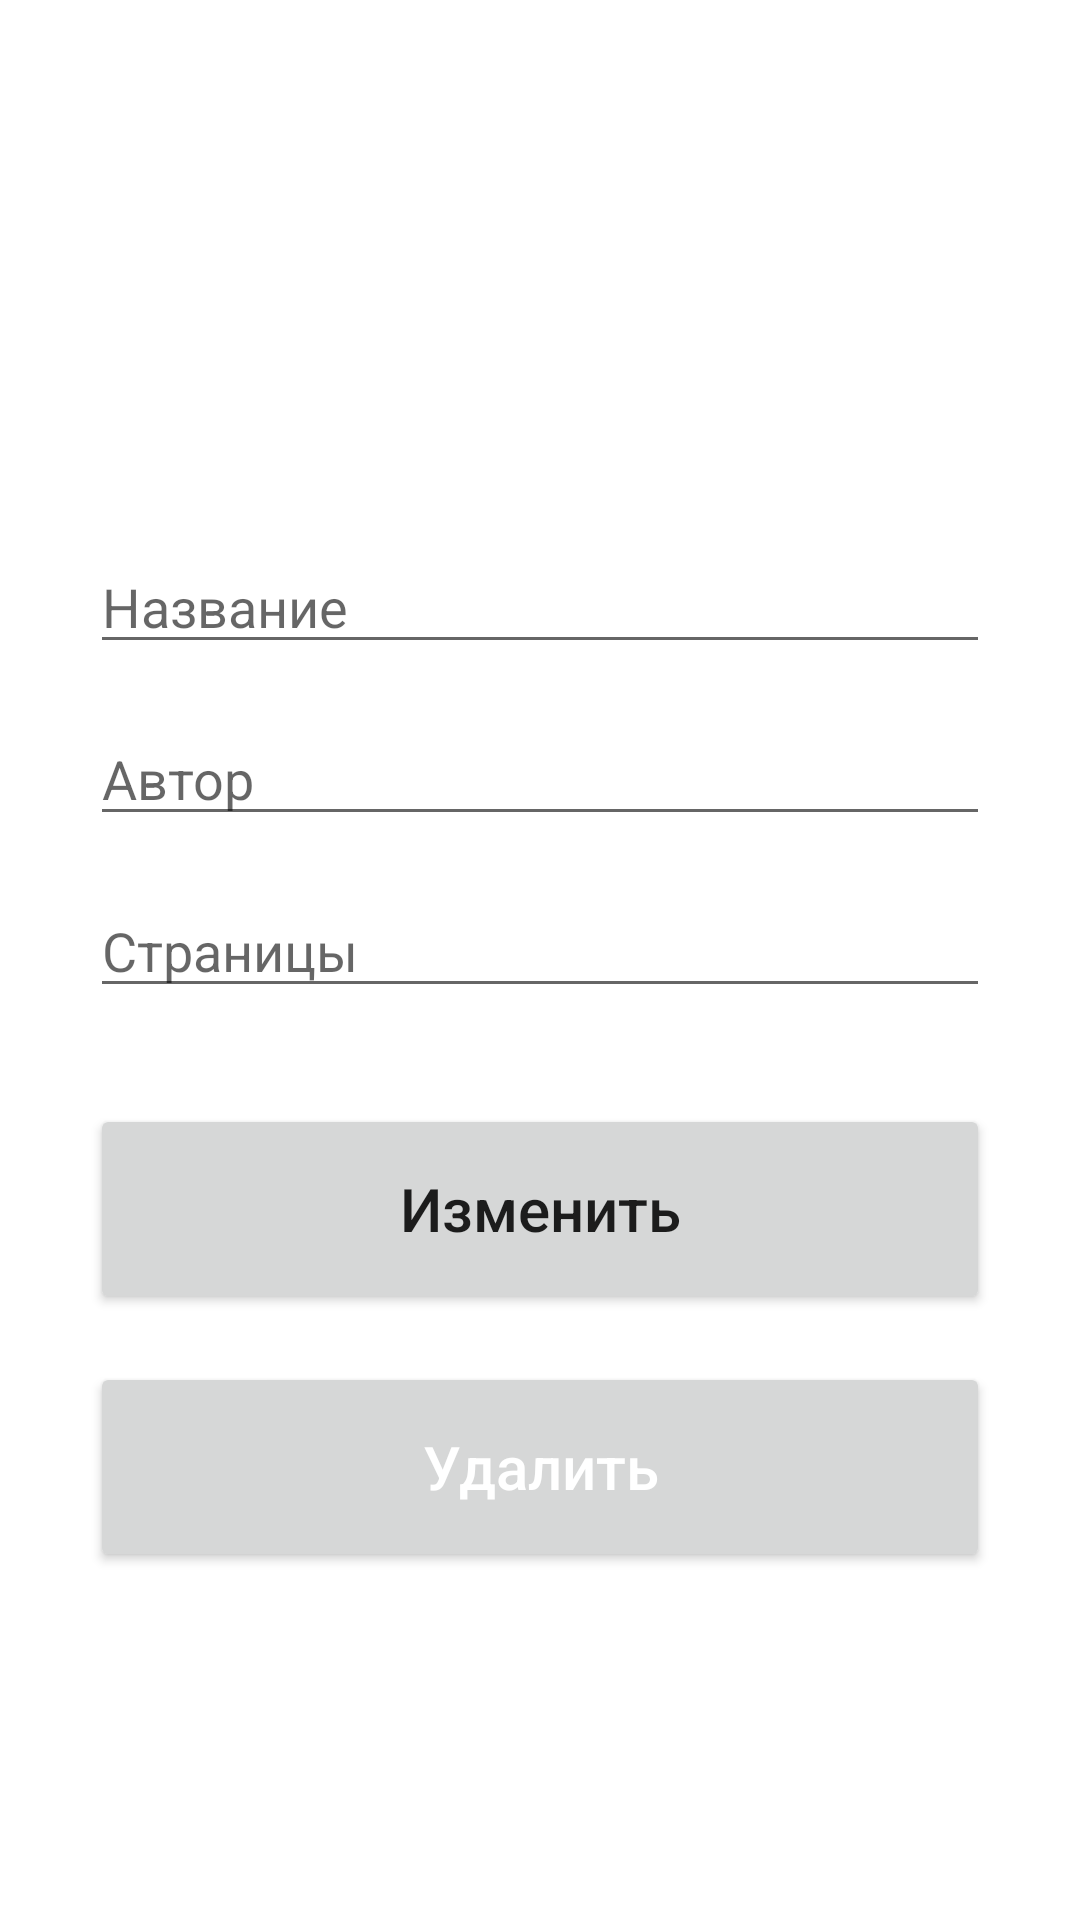

This screen was rendered from an Android layout file. Write that file and the resources it references.
<!-- AndroidManifest.xml: application theme Theme.BookLibrary -->
<!-- res/layout/activity_update_book.xml -->
<?xml version="1.0" encoding="utf-8"?>
<androidx.constraintlayout.widget.ConstraintLayout xmlns:android="http://schemas.android.com/apk/res/android"
    xmlns:app="http://schemas.android.com/apk/res-auto"
    xmlns:tools="http://schemas.android.com/tools"
    android:layout_width="match_parent"
    android:layout_height="match_parent"
    tools:context=".activity.UpdateBookActivity"
    android:padding="30dp">

    <EditText
        android:id="@+id/title_update_input"
        android:layout_width="match_parent"
        android:layout_height="wrap_content"
        android:layout_marginTop="150dp"
        android:ems="10"
        android:hint="Название"
        android:inputType="textPersonName"
        app:layout_constraintEnd_toEndOf="parent"
        app:layout_constraintStart_toStartOf="parent"
        app:layout_constraintTop_toTopOf="parent" />

    <EditText
        android:id="@+id/author_update_input"
        android:layout_width="match_parent"
        android:layout_height="wrap_content"
        android:layout_marginTop="16dp"
        android:ems="10"
        android:hint="Автор"
        android:inputType="textPersonName"
        app:layout_constraintEnd_toEndOf="parent"
        app:layout_constraintStart_toStartOf="parent"
        app:layout_constraintTop_toBottomOf="@+id/title_update_input" />

    <EditText
        android:id="@+id/pages_update_input"
        android:layout_width="match_parent"
        android:layout_height="wrap_content"
        android:layout_marginTop="16dp"
        android:ems="10"
        android:hint="Страницы"
        android:inputType="number"
        app:layout_constraintEnd_toEndOf="parent"
        app:layout_constraintHorizontal_bias="0.375"
        app:layout_constraintStart_toStartOf="parent"
        app:layout_constraintTop_toBottomOf="@+id/author_update_input" />

    <Button
        android:id="@+id/update_button"
        android:layout_width="match_parent"
        android:layout_height="70dp"
        android:layout_marginTop="32dp"
        android:text="Изменить"
        android:textSize="20sp"
        android:textAllCaps="false"
        app:layout_constraintEnd_toEndOf="parent"
        app:layout_constraintStart_toStartOf="parent"
        app:layout_constraintTop_toBottomOf="@+id/pages_update_input" />

    <Button
        android:id="@+id/delete_button"
        android:layout_width="match_parent"
        android:layout_height="70dp"
        android:layout_marginTop="16dp"
        android:text="Удалить"
        android:textAllCaps="false"
        android:textColor="@color/white"
        android:textSize="20sp"
        app:layout_constraintEnd_toEndOf="parent"
        app:layout_constraintStart_toStartOf="parent"
        app:layout_constraintTop_toBottomOf="@+id/update_button" />

</androidx.constraintlayout.widget.ConstraintLayout>
<!-- resources referenced by this layout -->
<resources>
  <color name="white">#FFFFFFFF</color>
  <style name="Theme.BookLibrary" parent="Theme.MaterialComponents.DayNight.DarkActionBar">
          
          <item name="colorPrimary">@color/brown</item>
          <item name="colorPrimaryVariant">@color/purple_700</item>
          <item name="colorOnPrimary">@color/white</item>
          
          <item name="colorSecondary">@color/teal_200</item>
          <item name="colorSecondaryVariant">@color/teal_700</item>
          <item name="colorOnSecondary">@color/black</item>
          
          <item name="android:statusBarColor">?attr/colorPrimaryVariant</item>
          
      </style>
  <color name="brown">#D2691E</color>
  <color name="purple_700">#FF3700B3</color>
  <color name="teal_200">#FF03DAC5</color>
  <color name="teal_700">#FF018786</color>
  <color name="black">#FF000000</color>
</resources>
